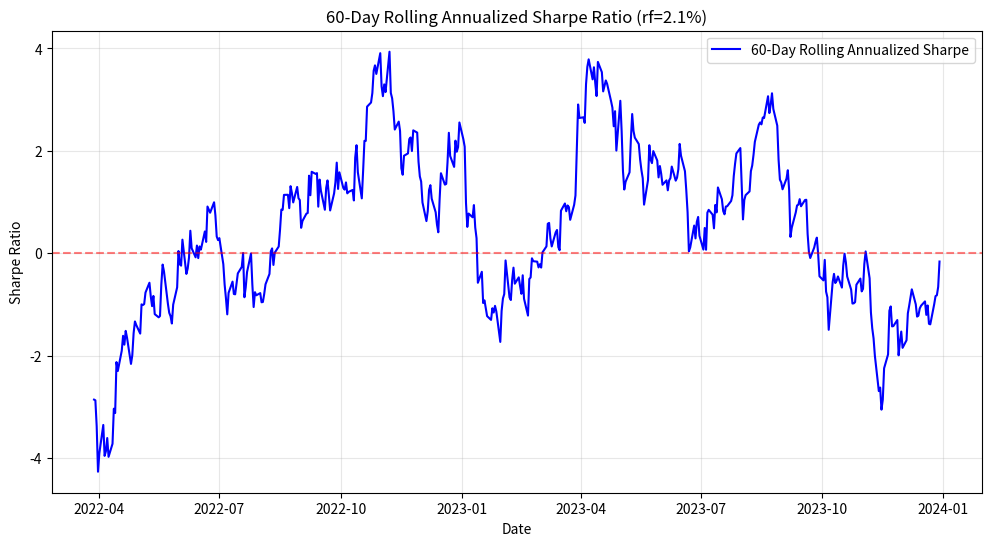

The matplotlib source for this figure:
import pandas as pd
import numpy as np
import matplotlib.pyplot as plt
import os

# ================= 1. 模拟数据 (若无数据，以此代替) =================
np.random.seed(42)
dates = pd.date_range(start='2022-01-01', end='2023-12-31', freq='B')
# 模拟基金净值 (假设初始净值为1)
nav = (1 + np.random.normal(0.0002, 0.015, len(dates))).cumprod()
df = pd.DataFrame({'fund': nav}, index=dates)

# ================= 2. 参数设置 =================
rf_annual = 0.021  # 年化无风险利率 2.1%
window = 60        # 滚动窗口大小（可调参数，如需修改直接改这里即可）
trading_days = 252 # 一年交易日

# ================= 3. 计算滚动年化夏普 =================
# 计算日收益率
df['daily_return'] = df['fund'].pct_change()

# 计算日无风险利率
daily_rf = rf_annual / trading_days

# 计算超额收益
df['excess_return'] = df['daily_return'] - daily_rf

# 计算滚动超额收益均值和滚动标准差
rolling_mean = df['excess_return'].rolling(window=window).mean()
rolling_std = df['daily_return'].rolling(window=window).std()

# 计算滚动年化夏普比率
# 年化夏普 = (日均超额收益 * 252) / (日标准差 * sqrt(252)) 
#          = (日均超额收益 / 日标准差) * sqrt(252)
df['rolling_sharpe'] = (rolling_mean / rolling_std) * np.sqrt(trading_days)

# 剔除空值获取最后一个窗口的数值
rolling_sharpe_last = df['rolling_sharpe'].dropna().iloc[-1]

# ================= 4. 绘图保存 =================
plt.figure(figsize=(12, 6))
plt.plot(df.index, df['rolling_sharpe'], label=f'{window}-Day Rolling Annualized Sharpe', color='blue')
plt.axhline(y=0, color='red', linestyle='--', alpha=0.5)
plt.title(f'{window}-Day Rolling Annualized Sharpe Ratio (rf={rf_annual*100}%)')
plt.xlabel('Date')
plt.ylabel('Sharpe Ratio')
plt.legend()
plt.grid(True, alpha=0.3)

# 保存图片
fig_path = 'rolling_sharpe_curve.png'
plt.savefig(fig_path)
plt.close()

# ================= 5. 按照契约输出 =================
result = {
    'rolling_sharpe_last': rolling_sharpe_last,
    'figure_path': fig_path
}

print(result)
